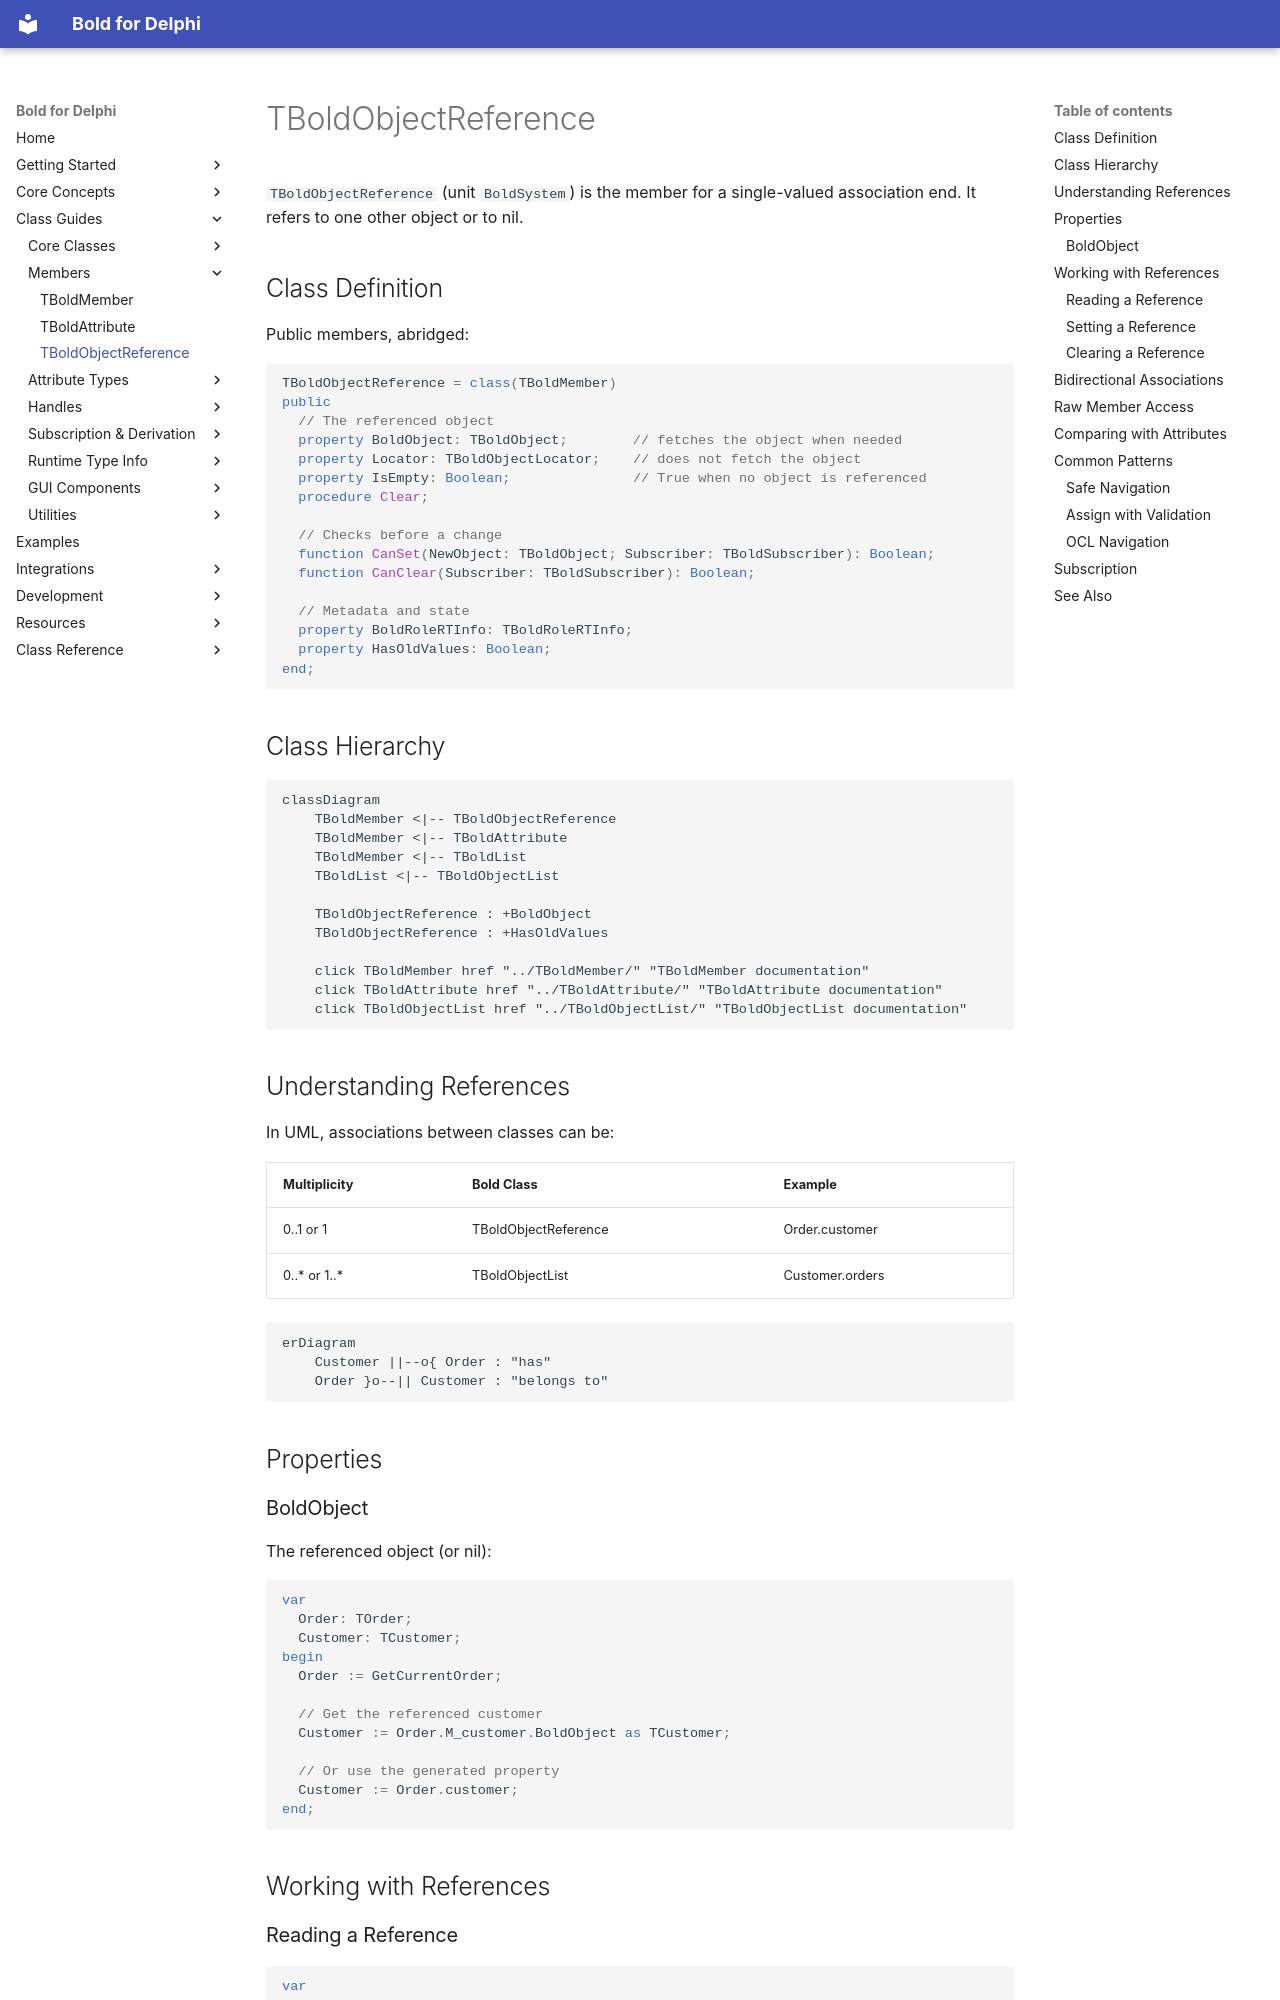

repository: bero/BoldForDelphi · page: classes/TBoldObjectReference/index.html · generator: mkdocs

# TBoldObjectReference

`TBoldObjectReference` (unit `BoldSystem`) is the member for a single-valued association end. It refers to one other object or to nil.

## Class Definition

Public members, abridged:

```pascal
TBoldObjectReference = class(TBoldMember)
public
  // The referenced object
  property BoldObject: TBoldObject;        // fetches the object when needed
  property Locator: TBoldObjectLocator;    // does not fetch the object
  property IsEmpty: Boolean;               // True when no object is referenced
  procedure Clear;

  // Checks before a change
  function CanSet(NewObject: TBoldObject; Subscriber: TBoldSubscriber): Boolean;
  function CanClear(Subscriber: TBoldSubscriber): Boolean;

  // Metadata and state
  property BoldRoleRTInfo: TBoldRoleRTInfo;
  property HasOldValues: Boolean;
end;
```

## Class Hierarchy

```mermaid
classDiagram
    TBoldMember <|-- TBoldObjectReference
    TBoldMember <|-- TBoldAttribute
    TBoldMember <|-- TBoldList
    TBoldList <|-- TBoldObjectList

    TBoldObjectReference : +BoldObject
    TBoldObjectReference : +HasOldValues

    click TBoldMember href "../TBoldMember/" "TBoldMember documentation"
    click TBoldAttribute href "../TBoldAttribute/" "TBoldAttribute documentation"
    click TBoldObjectList href "../TBoldObjectList/" "TBoldObjectList documentation"
```

## Understanding References

In UML, associations between classes can be:

| Multiplicity | Bold Class | Example |
|--------------|------------|---------|
| 0..1 or 1 | TBoldObjectReference | Order.customer |
| 0..* or 1..* | TBoldObjectList | Customer.orders |

```mermaid
erDiagram
    Customer ||--o{ Order : "has"
    Order }o--|| Customer : "belongs to"
```

## Properties

### BoldObject

The referenced object (or nil):

```pascal
var
  Order: TOrder;
  Customer: TCustomer;
begin
  Order := GetCurrentOrder;

  // Get the referenced customer
  Customer := Order.M_customer.BoldObject as TCustomer;

  // Or use the generated property
  Customer := Order.customer;
end;
```

## Working with References
